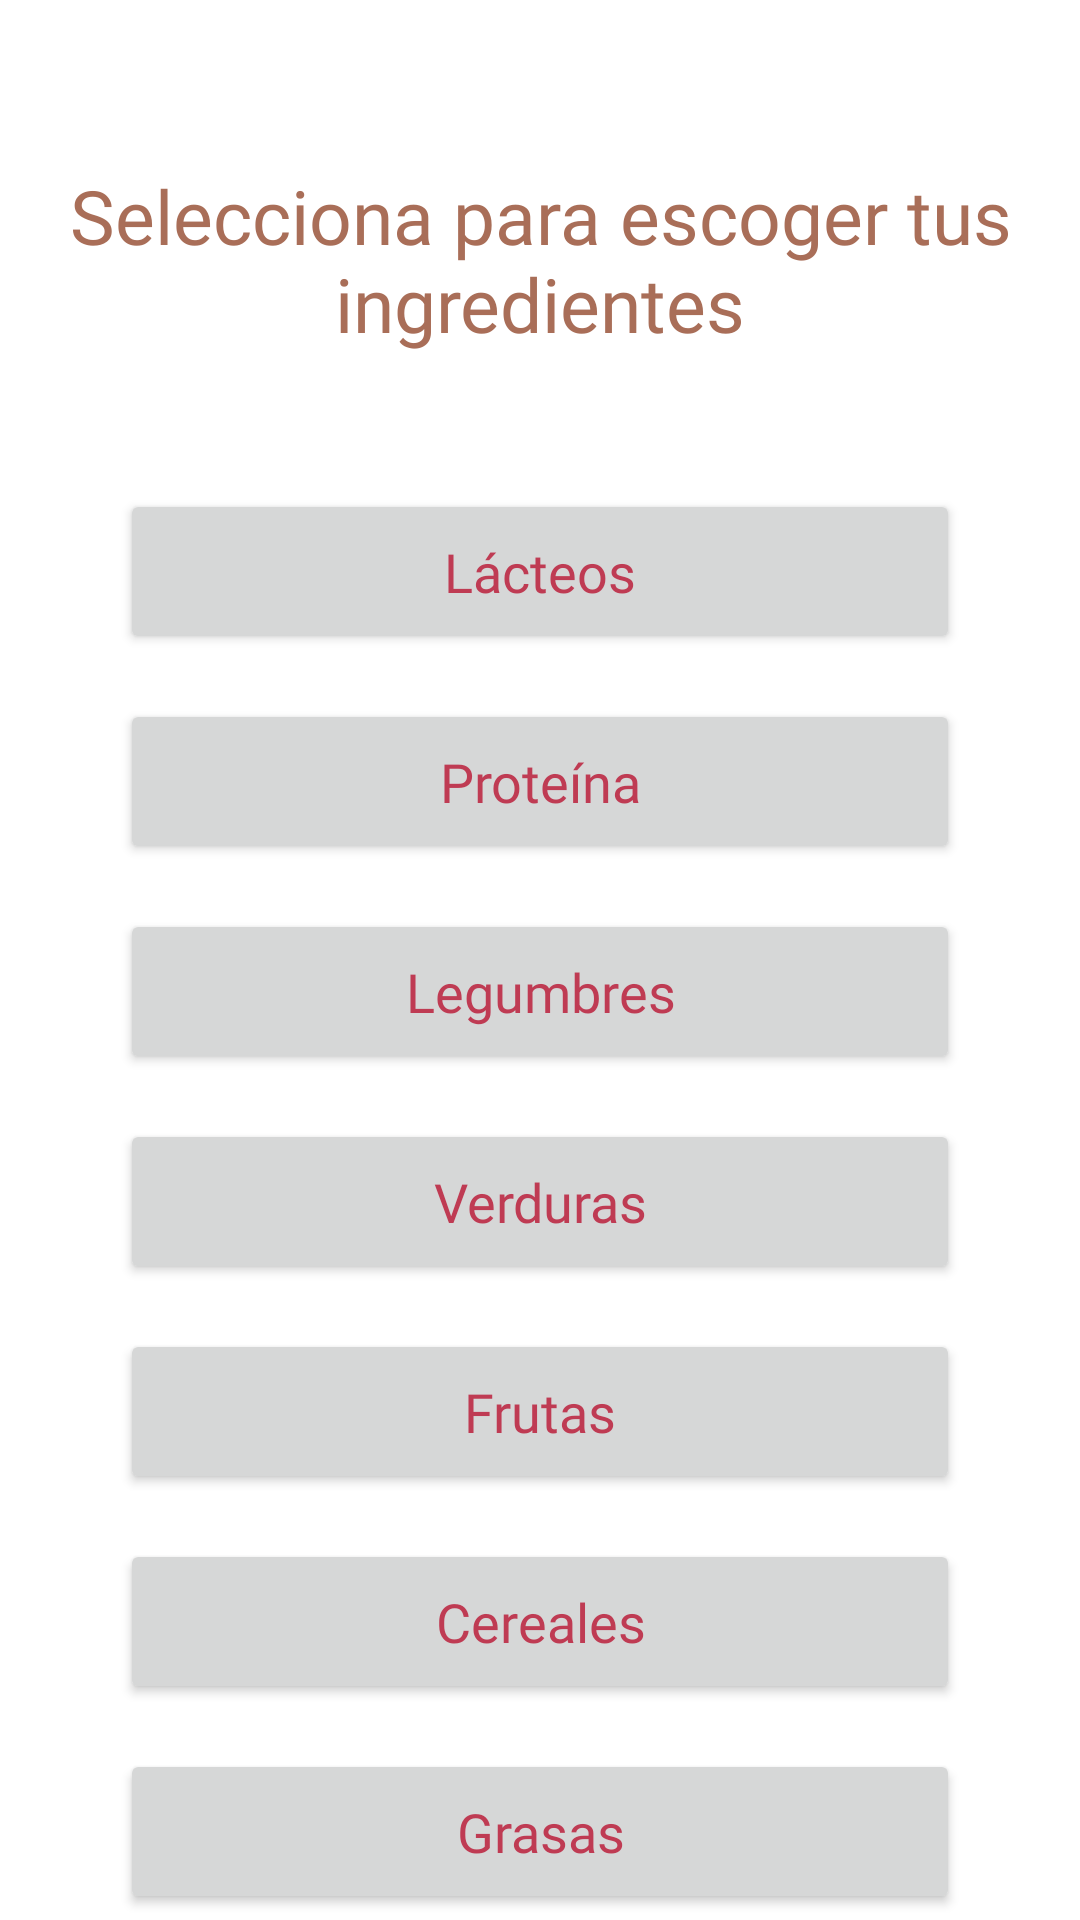

Produce the Android XML layout that renders to this screen, including the resource entries it uses.
<!-- AndroidManifest.xml: application theme Theme.Vital -->
<!-- res/layout/fragment_alimento.xml -->
<?xml version="1.0" encoding="utf-8"?>
<LinearLayout xmlns:android="http://schemas.android.com/apk/res/android"
    xmlns:app="http://schemas.android.com/apk/res-auto"
    xmlns:tools="http://schemas.android.com/tools"
    android:layout_width="match_parent"
    android:layout_height="match_parent"
    android:orientation="vertical"
    tools:context=".Fragments.AlimentoFragment">

    <TextView
        android:id="@+id/textView"
        android:layout_width="match_parent"
        android:layout_height="wrap_content"
        android:layout_marginTop="55dp"
        android:gravity="center"
        android:text="@string/encabezado_alimento"
        android:textColor="@color/naranja_cafe"
        android:fontFamily="@font/poppinsmedium"
        android:textSize="25sp"/>

    <LinearLayout
        android:layout_width="match_parent"
        android:layout_height="match_parent"
        android:orientation="vertical"
        android:layout_marginTop="30dp"
        android:gravity="center_horizontal">

        <Button
            android:id="@+id/btn_lacteos"
            android:layout_width="280dp"
            android:layout_height="55dp"
            android:text="@string/lacteos"
            android:textAllCaps="false"
            android:textSize="18sp"
            android:fontFamily="@font/poppinsregular"
            android:textColor="@color/rojo"
            android:layout_marginTop="15dp"/>

        <Button
            android:id="@+id/btn_proteina"
            android:layout_width="280dp"
            android:layout_height="55dp"
            android:text="@string/proteina"
            android:textAllCaps="false"
            android:textSize="18sp"
            android:fontFamily="@font/poppinsregular"
            android:textColor="@color/rojo"
            android:layout_marginTop="15dp"/>

        <Button
            android:id="@+id/btn_legumbres"
            android:layout_width="280dp"
            android:layout_height="55dp"
            android:text="@string/legumbres"
            android:textAllCaps="false"
            android:textSize="18sp"
            android:fontFamily="@font/poppinsregular"
            android:textColor="@color/rojo"
            android:layout_marginTop="15dp"/>

        <Button
            android:id="@+id/btn_verduras"
            android:layout_width="280dp"
            android:layout_height="55dp"
            android:text="@string/verduras"
            android:textAllCaps="false"
            android:textSize="18sp"
            android:fontFamily="@font/poppinsregular"
            android:textColor="@color/rojo"
            android:layout_marginTop="15dp"/>

        <Button
            android:id="@+id/btn_frutas"
            android:layout_width="280dp"
            android:layout_height="55dp"
            android:text="@string/frutas"
            android:textAllCaps="false"
            android:textSize="18sp"
            android:fontFamily="@font/poppinsregular"
            android:textColor="@color/rojo"
            android:layout_marginTop="15dp"/>

        <Button
            android:id="@+id/btn_cereales"
            android:layout_width="280dp"
            android:layout_height="55dp"
            android:text="@string/cereales"
            android:textAllCaps="false"
            android:textSize="18sp"
            android:fontFamily="@font/poppinsregular"
            android:textColor="@color/rojo"
            android:layout_marginTop="15dp"/>

        <Button
            android:id="@+id/btn_grasas"
            android:layout_width="280dp"
            android:layout_height="55dp"
            android:text="@string/grasas"
            android:textAllCaps="false"
            android:textSize="18sp"
            android:fontFamily="@font/poppinsregular"
            android:textColor="@color/rojo"
            android:layout_marginTop="15dp"/>


    </LinearLayout>

</LinearLayout>
<!-- resources referenced by this layout -->
<resources>
  <color name="naranja_cafe">#A96E58</color>
  <color name="rojo">#BF3B53</color>
  <string name="cereales">Cereales</string>
  <string name="encabezado_alimento">Selecciona para escoger tus ingredientes</string>
  <string name="frutas">Frutas</string>
  <string name="grasas">Grasas</string>
  <string name="lacteos">Lácteos</string>
  <string name="legumbres">Legumbres</string>
  <string name="proteina">Proteína</string>
  <string name="verduras">Verduras</string>
  <style name="Theme.Vital" parent="Theme.MaterialComponents.DayNight.DarkActionBar">
          
          <item name="colorPrimary">@color/boton</item>
          <item name="colorPrimaryVariant">@color/verde_claro</item>
          <item name="colorOnPrimary">@color/white</item>
          
          <item name="colorSecondary">@color/rojo</item>
          <item name="colorSecondaryVariant">@color/gris</item>
          <item name="colorOnSecondary">@color/black</item>
          
          <item name="android:statusBarColor" tools:targetApi="l">?attr/colorPrimaryVariant</item>
          
      </style>
  <color name="boton">#F2F2F0</color>
  <color name="verde_claro">#C7D989</color>
  <color name="white">#FFFFFF</color>
  <color name="gris">#707070</color>
  <color name="black">#000000</color>
</resources>
